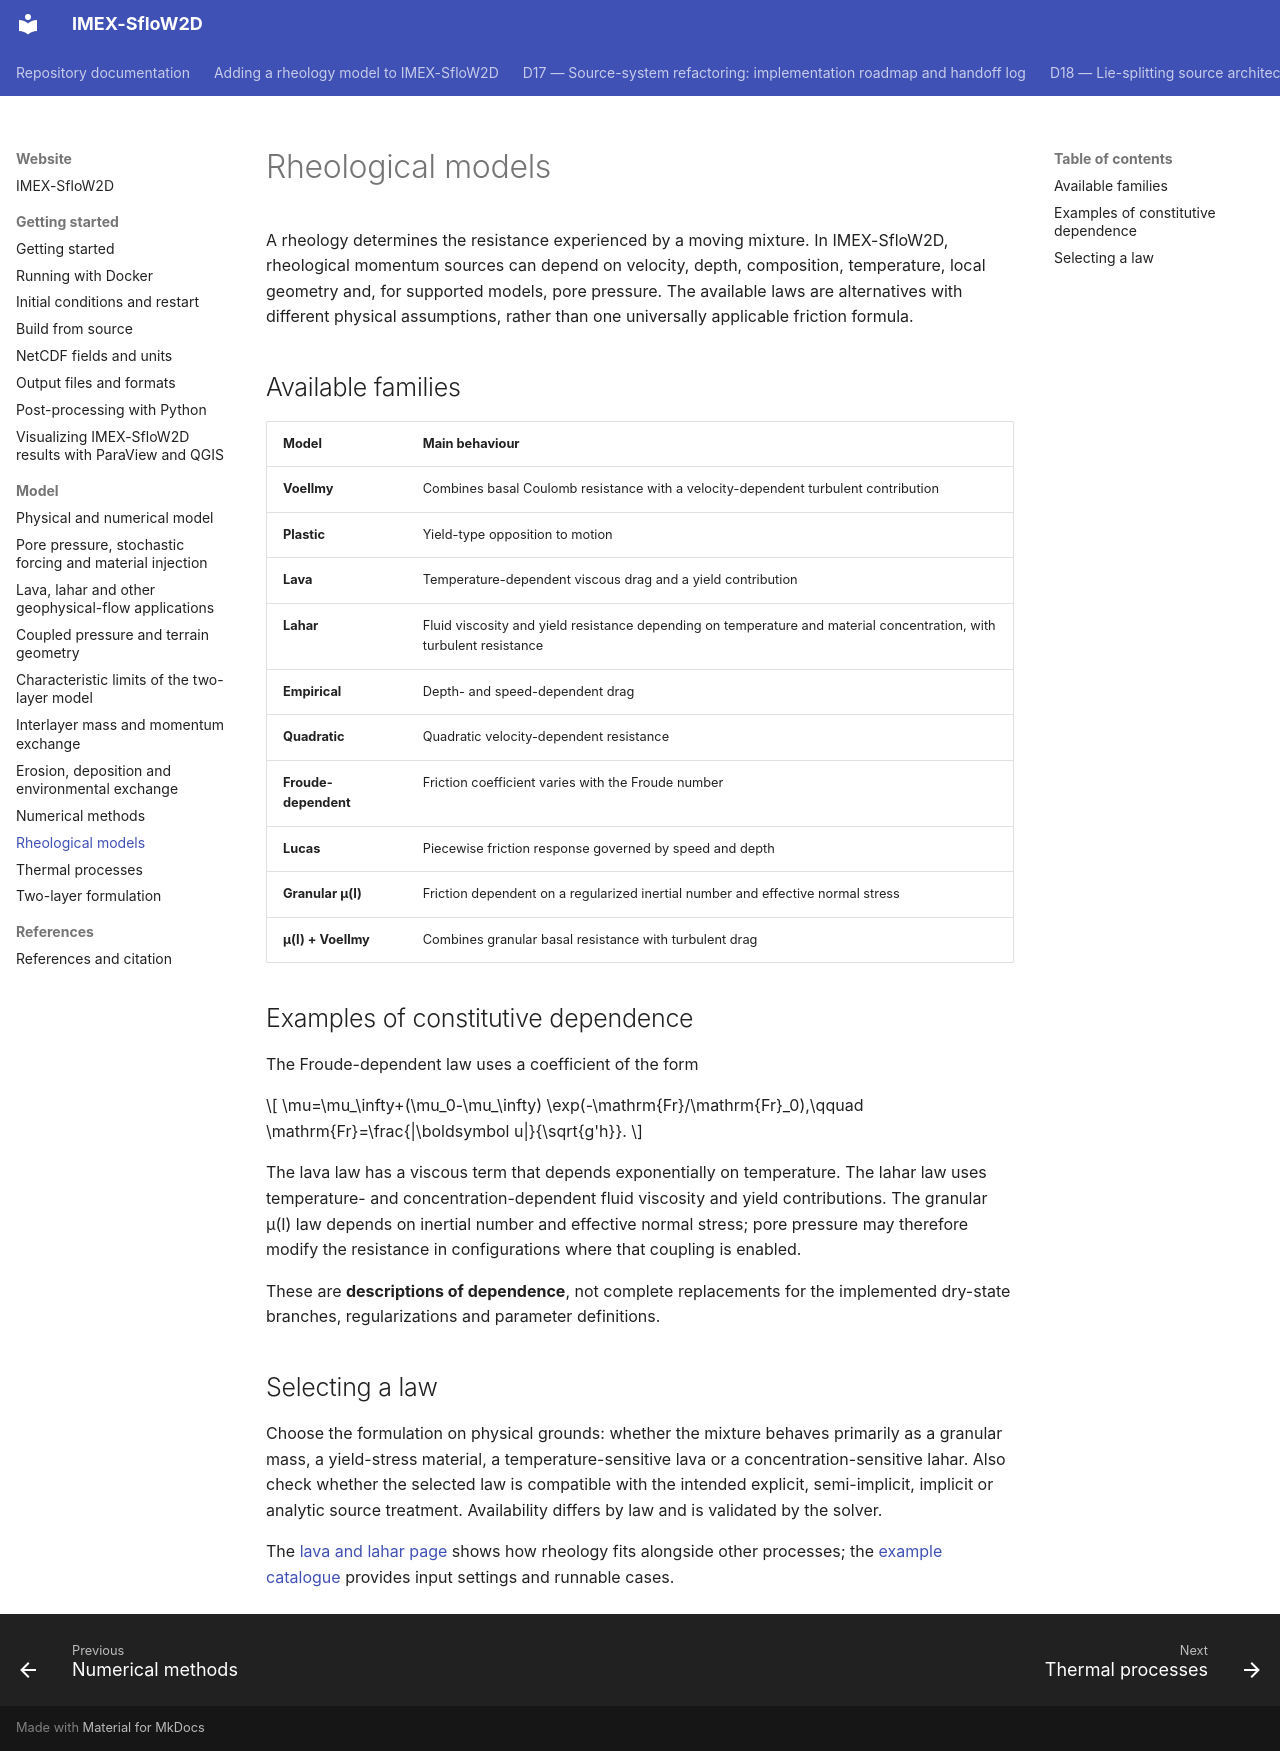

repository: demichie/IMEX_SfloW2D_dev · page: website/model/rheology/index.html · generator: mkdocs

# Rheological models

A rheology determines the resistance experienced by a moving mixture. In
IMEX-SfloW2D, rheological momentum sources can depend on velocity, depth,
composition, temperature, local geometry and, for supported models, pore
pressure. The available laws are alternatives with different physical
assumptions, rather than one universally applicable friction formula.

## Available families

| Model | Main behaviour |
| --- | --- |
| **Voellmy** | Combines basal Coulomb resistance with a velocity-dependent turbulent contribution |
| **Plastic** | Yield-type opposition to motion |
| **Lava** | Temperature-dependent viscous drag and a yield contribution |
| **Lahar** | Fluid viscosity and yield resistance depending on temperature and material concentration, with turbulent resistance |
| **Empirical** | Depth- and speed-dependent drag |
| **Quadratic** | Quadratic velocity-dependent resistance |
| **Froude-dependent** | Friction coefficient varies with the Froude number |
| **Lucas** | Piecewise friction response governed by speed and depth |
| **Granular µ(I)** | Friction dependent on a regularized inertial number and effective normal stress |
| **µ(I) + Voellmy** | Combines granular basal resistance with turbulent drag |

## Examples of constitutive dependence

The Froude-dependent law uses a coefficient of the form

$$
\mu=\mu_\infty+(\mu_0-\mu_\infty)
\exp(-\mathrm{Fr}/\mathrm{Fr}_0),\qquad
\mathrm{Fr}=\frac{|\boldsymbol u|}{\sqrt{g'h}}.
$$

The lava law has a viscous term that depends exponentially on
temperature. The lahar law uses temperature- and
concentration-dependent fluid viscosity and yield contributions.
The granular µ(I) law depends on inertial number and effective normal
stress; pore pressure may therefore modify the resistance in
configurations where that coupling is enabled.

These are **descriptions of dependence**, not complete replacements for
the implemented dry-state branches, regularizations and parameter
definitions.

## Selecting a law

Choose the formulation on physical grounds: whether the mixture behaves
primarily as a granular mass, a yield-stress material, a temperature-sensitive
lava or a concentration-sensitive lahar. Also check whether the selected
law is compatible with the intended explicit, semi-implicit, implicit
or analytic source treatment. Availability differs by law and is
validated by the solver.

The [lava and lahar page](applications.md) shows how rheology fits
alongside other processes; the [example catalogue](../examples/index.md)
provides input settings and runnable cases.
